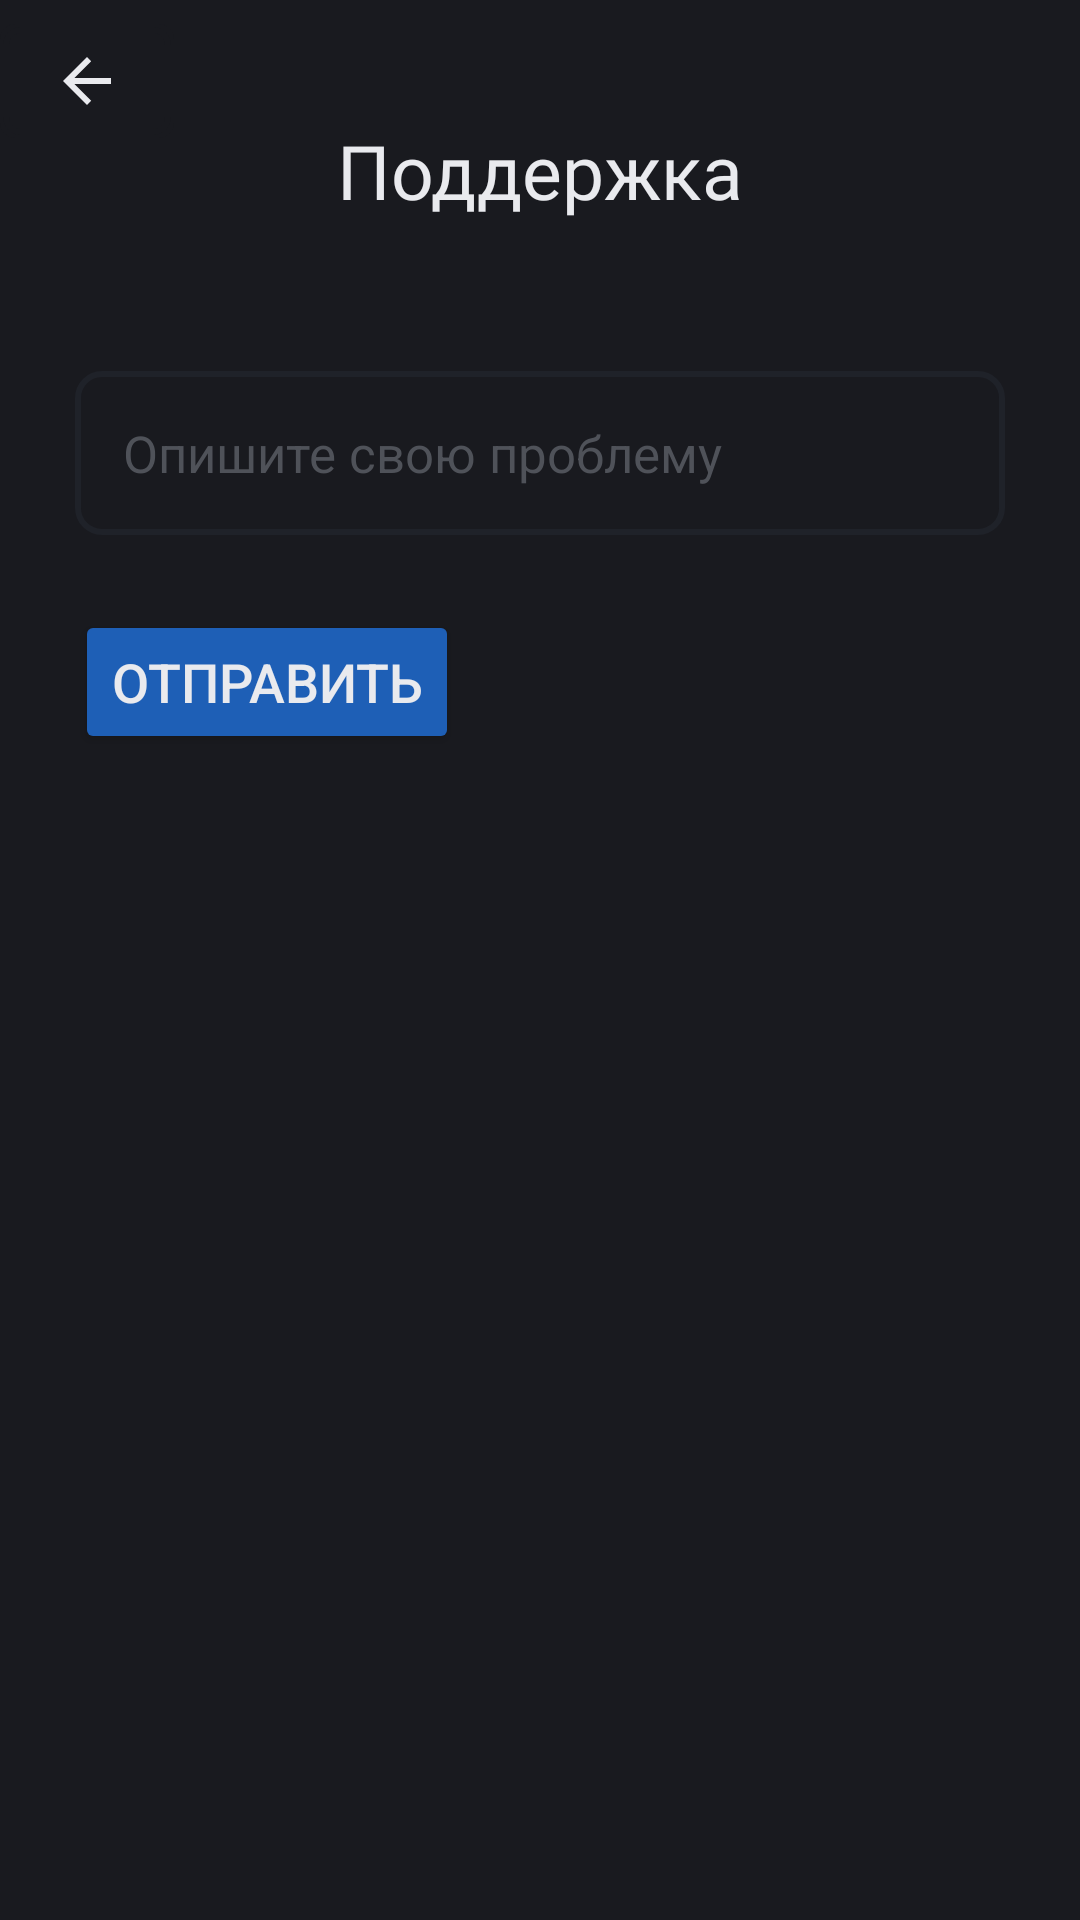

This screen was rendered from an Android layout file. Write that file and the resources it references.
<!-- AndroidManifest.xml: application theme Theme.TestWordKot -->
<!-- res/layout/activity_support.xml -->
<?xml version="1.0" encoding="utf-8"?>
<RelativeLayout xmlns:android="http://schemas.android.com/apk/res/android"
    android:layout_width="match_parent"
    android:layout_height="match_parent"
    xmlns:app="http://schemas.android.com/apk/res-auto"
    xmlns:tools="http://schemas.android.com/tools"
    android:orientation="vertical"
    android:background="@color/dark_gray">


    <ImageButton
        android:id="@+id/imageButton4"
        android:layout_width="wrap_content"
        android:layout_height="wrap_content"
        android:layout_alignParentStart="true"
        android:layout_alignParentTop="true"
        android:layout_marginTop="8dp"
        android:background="@drawable/exit_btn"
        android:minWidth="58dp"
        android:minHeight="38dp"
        android:onClick="goBack"
        app:srcCompat="?attr/actionModeCloseDrawable"
        app:tint="@color/white"
        tools:ignore="SpeakableTextPresentCheck,TouchTargetSizeCheck" />


    <TextView
        android:id="@+id/text_support"
        android:layout_width="wrap_content"
        android:layout_height="wrap_content"
        android:layout_marginTop="40dp"
        android:layout_centerHorizontal="true"
        android:textColor="@color/white"
        android:fontFamily="@font/intelone"
        android:textSize="25sp"
        android:text="@string/text_support" />

    <EditText
        android:id="@+id/et_message"
        android:layout_width="match_parent"
        android:layout_height="wrap_content"
        android:layout_marginHorizontal="25dp"
        android:layout_marginTop="50dp"
        android:background="@drawable/edit_tests_border"
        android:gravity="top"
        android:hint="@string/chat_support"
        android:minHeight="48dp"
        android:padding="16dp"
        android:textColor="@color/white"
        android:textColorHint="@color/text_in"
        android:layout_below="@+id/text_support"
        android:textSize="17sp" />

    <Button
        android:id="@+id/btn_send"
        android:layout_marginTop="25dp"
        android:layout_marginStart="25dp"
        android:layout_width="wrap_content"
        android:layout_height="wrap_content"
        android:textColor="@color/white"
        android:textSize="18sp"
        android:layout_below="@+id/et_message"
        android:backgroundTint="@color/main_b"
        android:text="@string/send" />

</RelativeLayout>
<!-- resources referenced by this layout -->
<resources>
  <color name="dark_gray">#191A1F</color>
  <color name="main_b">#1E5FB6</color>
  <color name="text_in">#4F5259</color>
  <color name="white">#E9EAEE</color>
  <!-- drawable edit_tests_border (drawable) -->
  <?xml version="1.0" encoding="utf-8"?>
  <shape xmlns:android="http://schemas.android.com/apk/res/android">
      <solid android:color="@color/dark_gray" />
      <stroke
          android:color="@color/fon_gray"
      android:width="2dp" /> 
      <corners android:radius="8dp" /> 
  </shape>
  <!-- drawable exit_btn (drawable) -->
  <?xml version="1.0" encoding="utf-8"?>
  <layer-list xmlns:android="http://schemas.android.com/apk/res/android">
      
      <item>
          <shape android:shape="rectangle">
              <solid android:color="@color/dark_gray" /> 
              <corners android:radius="5dp" /> 
          </shape>
      </item>
      
      <item android:right="1dp" android:left="1dp" android:top="1dp" android:bottom="1dp">
          <shape android:shape="rectangle">
              <stroke android:color="@color/dark_gray"
                  android:width="2dp" /> 
              <corners android:radius="5dp" /> 
          </shape>
      </item>
  </layer-list>
  <string name="chat_support">Опишите свою проблему</string>
  <string name="send">Отправить</string>
  <string name="text_support">Поддержка</string>
  <style name="Theme.TestWordKot" parent="Base.Theme.TestWordKot" />
  <color name="fon_gray">#1F2229</color>
  <style name="Base.Theme.TestWordKot" parent="Theme.Material3.DayNight.NoActionBar">
          
          
          <item name="colorPrimary">@color/dark_gray</item>
  
      </style>
</resources>
